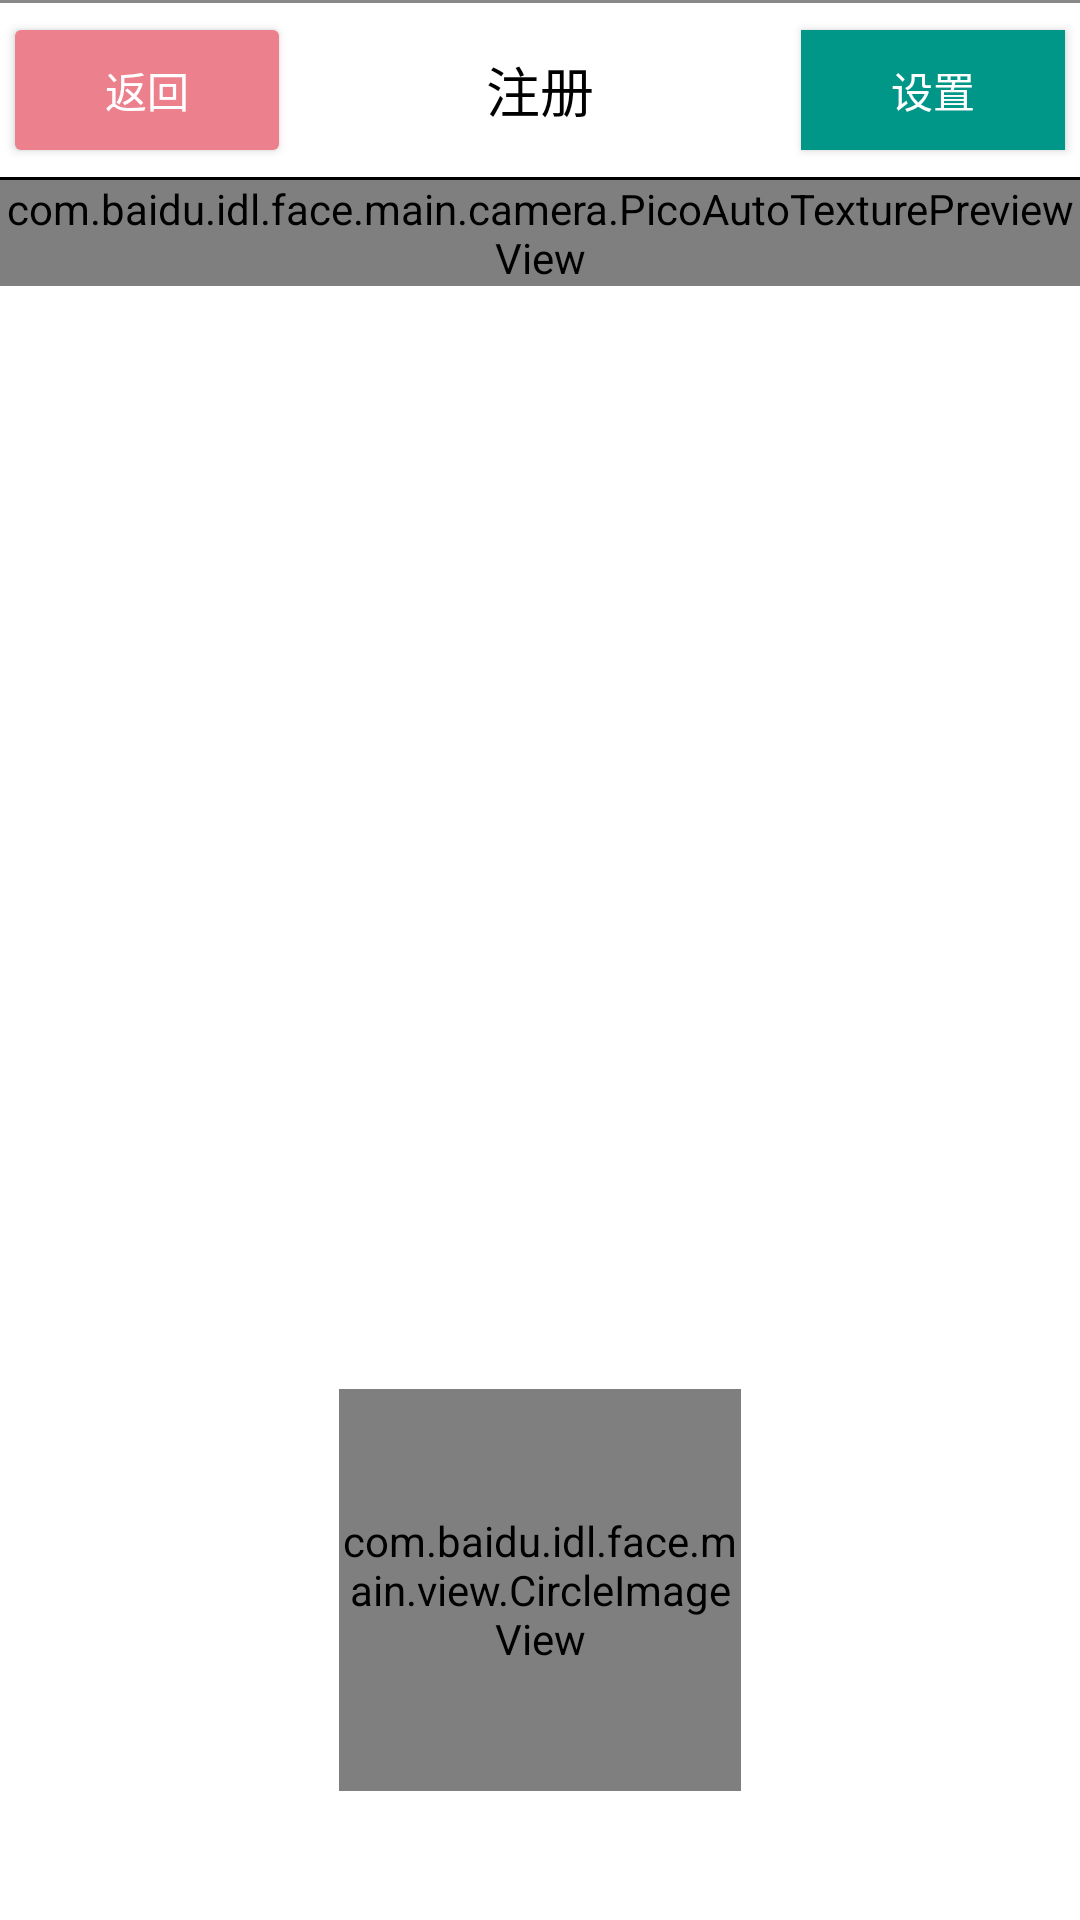

Here is an Android app screen rendered from its layout file. Give the layout XML and the strings, colors and styles it references.
<!-- AndroidManifest.xml: fallback theme Theme.MaterialComponents.DayNight.NoActionBar -->
<!-- res/layout/activity_face_depth_register_pico.xml -->
<?xml version="1.0" encoding="utf-8"?>
<RelativeLayout xmlns:android="http://schemas.android.com/apk/res/android"
    android:id="@+id/layout"
    android:layout_width="wrap_content"
    android:background="@color/white"
    android:layout_height="wrap_content">


    <RelativeLayout
        android:layout_width="match_parent"
        android:layout_height="60dp">

        <Button
            android:id="@+id/id_reg_depth_back"
            android:layout_width="wrap_content"
            android:layout_height="40dp"
            android:layout_centerVertical="true"
            android:layout_margin="5dp"
            android:background="@drawable/fillet_style_return_selector"
            android:text="返回"
            android:textColor="@color/white"
            android:textSize="14sp" />

        <TextView
            android:id="@+id/tv_title"
            android:layout_width="wrap_content"
            android:layout_height="wrap_content"
            android:layout_centerHorizontal="true"
            android:layout_centerVertical="true"
            android:text="注册"
            android:textColor="@color/black"
            android:textSize="18sp" />

        <Button
            android:id="@+id/id_reg_depth_setting"
            android:layout_width="wrap_content"
            android:layout_height="40dp"
            android:layout_alignParentRight="true"
            android:layout_centerVertical="true"
            android:layout_margin="5dp"
            android:background="#FF009688"
            android:text="设置"
            android:textColor="@color/white"
            android:textSize="14sp" />

        <View
            android:layout_width="match_parent"
            android:layout_height="1dp"
            android:layout_alignParentBottom="true"
            android:background="@color/black" />
    </RelativeLayout>


    <FrameLayout
        android:id="@+id/auto_preview_depth_layout"
        android:layout_width="match_parent"
        android:layout_height="match_parent"
        android:layout_centerHorizontal="true"
        android:layout_marginTop="60dp"
        android:layout_marginBottom="220dp">

        // RGB预览
        <com.baidu.idl.face.main.camera.PicoAutoTexturePreviewView
            android:id="@+id/rgb_pro_surface"
            android:layout_width="wrap_content"
            android:layout_height="wrap_content"
            ></com.baidu.idl.face.main.camera.PicoAutoTexturePreviewView>


    </FrameLayout>


    // 遮罩视图

    <com.baidu.idl.face.main.view.FaceRoundView
        android:id="@+id/rect_view_depth"
        android:layout_width="match_parent"
        android:layout_height="match_parent"
        android:layout_marginTop="60dp"
        android:layout_marginBottom="220dp"
        android:visibility="invisible" />


    // 深度 预览图
    <android.opengl.GLSurfaceView
        android:id="@+id/depth_reg_surface_view"
        android:layout_width="120dp"
        android:layout_height="160dp"
        android:layout_alignBottom="@+id/auto_preview_depth_layout"
        android:layout_alignLeft="@+id/auto_preview_depth_layout"
        android:visibility="invisible"/>

    // RGB 检测图片测试

    <ImageView
        android:id="@+id/test_reg_depth_imgView"
        android:layout_width="120dp"
        android:layout_height="160dp"
        android:layout_alignRight="@+id/auto_preview_depth_layout"
        android:layout_alignBottom="@+id/auto_preview_depth_layout"
        android:layout_marginRight="0dp"
        android:layout_marginBottom="-2dp"
        android:scaleType="fitCenter"
        android:visibility="invisible" />


    // 底部视图
    <View
        android:layout_width="match_parent"
        android:layout_height="1dp"
        android:background="#898989" />

    <TextView
        android:id="@+id/track_txt"
        android:layout_width="match_parent"
        android:layout_height="30dp"
        android:layout_above="@+id/layout_info"
        android:layout_alignParentStart="true"
        android:gravity="center"
        android:textColor="#ffffff" />

    <RelativeLayout
        android:id="@+id/layout_info"
        android:layout_width="match_parent"
        android:layout_height="220dp"
        android:layout_alignParentBottom="true"
        android:gravity="center_horizontal"
        android:background="@color/white">

        <TextView
            android:id="@+id/detect_reg_text"
            android:layout_width="match_parent"
            android:layout_height="30dp"
            android:layout_above="@+id/image"
            android:layout_alignParentStart="true"
            android:layout_marginBottom="12dp"
            android:gravity="center"
            android:textColor="#000000" />

        <RelativeLayout
            android:layout_width="140dp"
            android:layout_height="140dp"
            android:layout_alignParentTop="true"
            android:layout_centerHorizontal="true"
            android:layout_marginTop="40dp"
            android:background="@drawable/fillet_style_search_item">

            <com.baidu.idl.face.main.view.CircleImageView
                android:id="@+id/detect_reg_image_item"
                android:layout_width="134dp"
                android:layout_height="134dp"
                android:layout_centerHorizontal="true"
                android:layout_centerVertical="true"
                android:src="@mipmap/ic_littleicon"
                />

        </RelativeLayout>


    </RelativeLayout>

</RelativeLayout>
<!-- resources referenced by this layout -->
<resources>
  <color name="black">#000000</color>
  <color name="white">#FFFFFF</color>
  <!-- drawable fillet_style_return_selector (drawable) -->
  <?xml version="1.0" encoding="utf-8"?>
  <shape xmlns:android="http://schemas.android.com/apk/res/android">
      <corners android:radius="2dp" />
      <solid android:color="#ec808d"></solid>
  </shape>
  <!-- mipmap ic_littleicon: png bitmap (mipmap-xxhdpi, 15910 bytes) -->
</resources>
